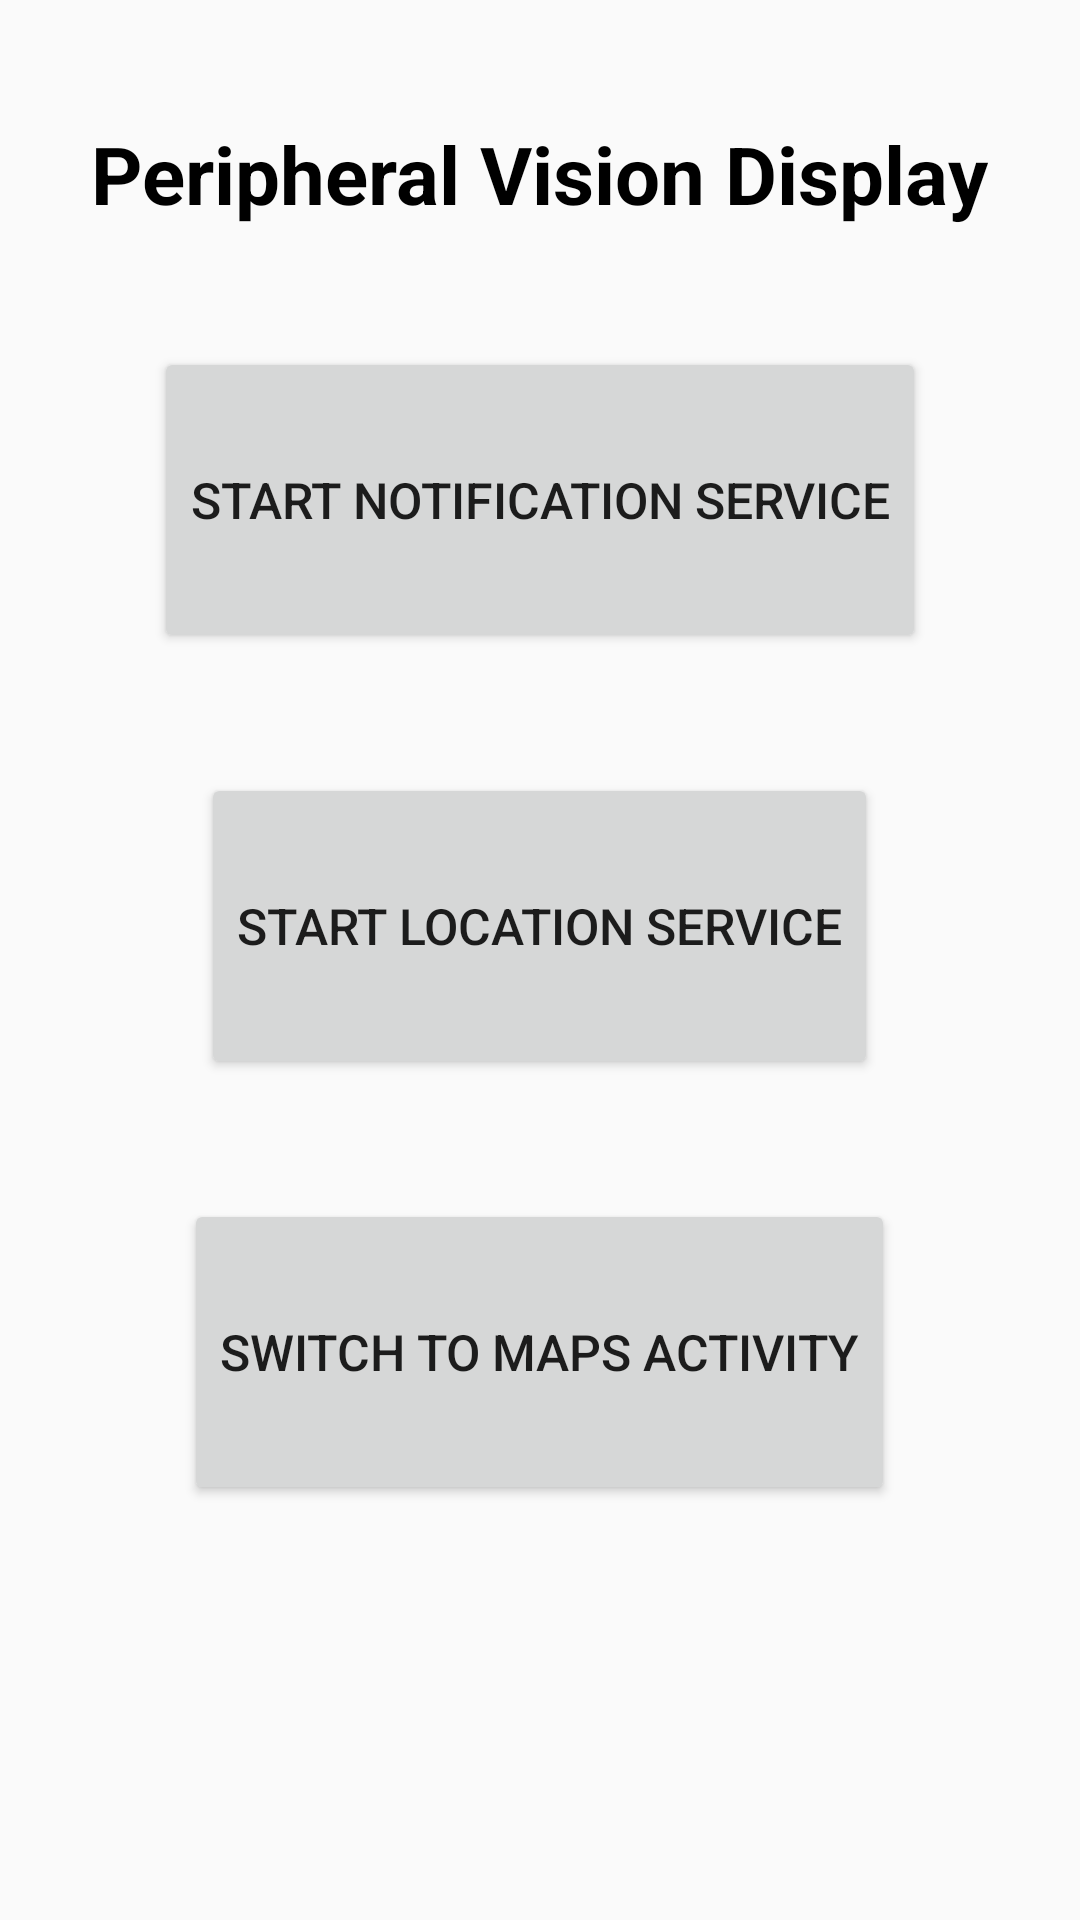

Android layout source for this screen:
<!-- AndroidManifest.xml: activity theme Theme.AppCompat.Light -->
<!-- res/layout/activity_main.xml -->
<?xml version="1.0" encoding="utf-8"?>
<LinearLayout xmlns:android="http://schemas.android.com/apk/res/android"
    xmlns:app="http://schemas.android.com/apk/res-auto"
    xmlns:tools="http://schemas.android.com/tools"
    android:layout_width="match_parent"
    android:layout_height="match_parent"
    android:orientation="vertical"
    tools:context=".MainActivity">

    <TextView
        android:layout_width="wrap_content"
        android:layout_height="wrap_content"
        android:text="Peripheral Vision Display"
        android:layout_gravity="center"
        android:textStyle="bold"
        android:textColor="@color/black"
        android:layout_marginTop="40dp"
        android:textSize="80px"/>

    
    <Button
        android:id="@+id/notificationServiceButton"
        android:layout_width="wrap_content"
        android:layout_height="102dp"
        android:layout_centerHorizontal="true"
        android:layout_centerVertical="true"
        android:layout_gravity="center"
        android:layout_marginTop="40dp"
        android:text="Start Notification Service"
        android:textSize="50px" />

    
    <Button
        android:id="@+id/locationServiceButton"
        android:layout_width="wrap_content"
        android:layout_height="102dp"
        android:layout_centerHorizontal="true"
        android:layout_centerVertical="true"
        android:layout_gravity="center"
        android:layout_marginTop="40dp"
        android:text="Start Location Service"
        android:textSize="50px" />
























    <Button
        android:id="@+id/switchToMapsActivityButton"
        android:layout_width="wrap_content"
        android:layout_height="102dp"
        android:layout_centerHorizontal="true"
        android:layout_centerVertical="true"
        android:layout_gravity="center"
        android:layout_marginTop="40dp"
        android:text="Switch To Maps Activity"
        android:textSize="50px" />

</LinearLayout>
<!-- resources referenced by this layout -->
<resources>

  <!-- not gathered from this repository: default colours our renderer supplied (Android Studio template values) -->
  <color name="black">#FF000000</color>
</resources>
